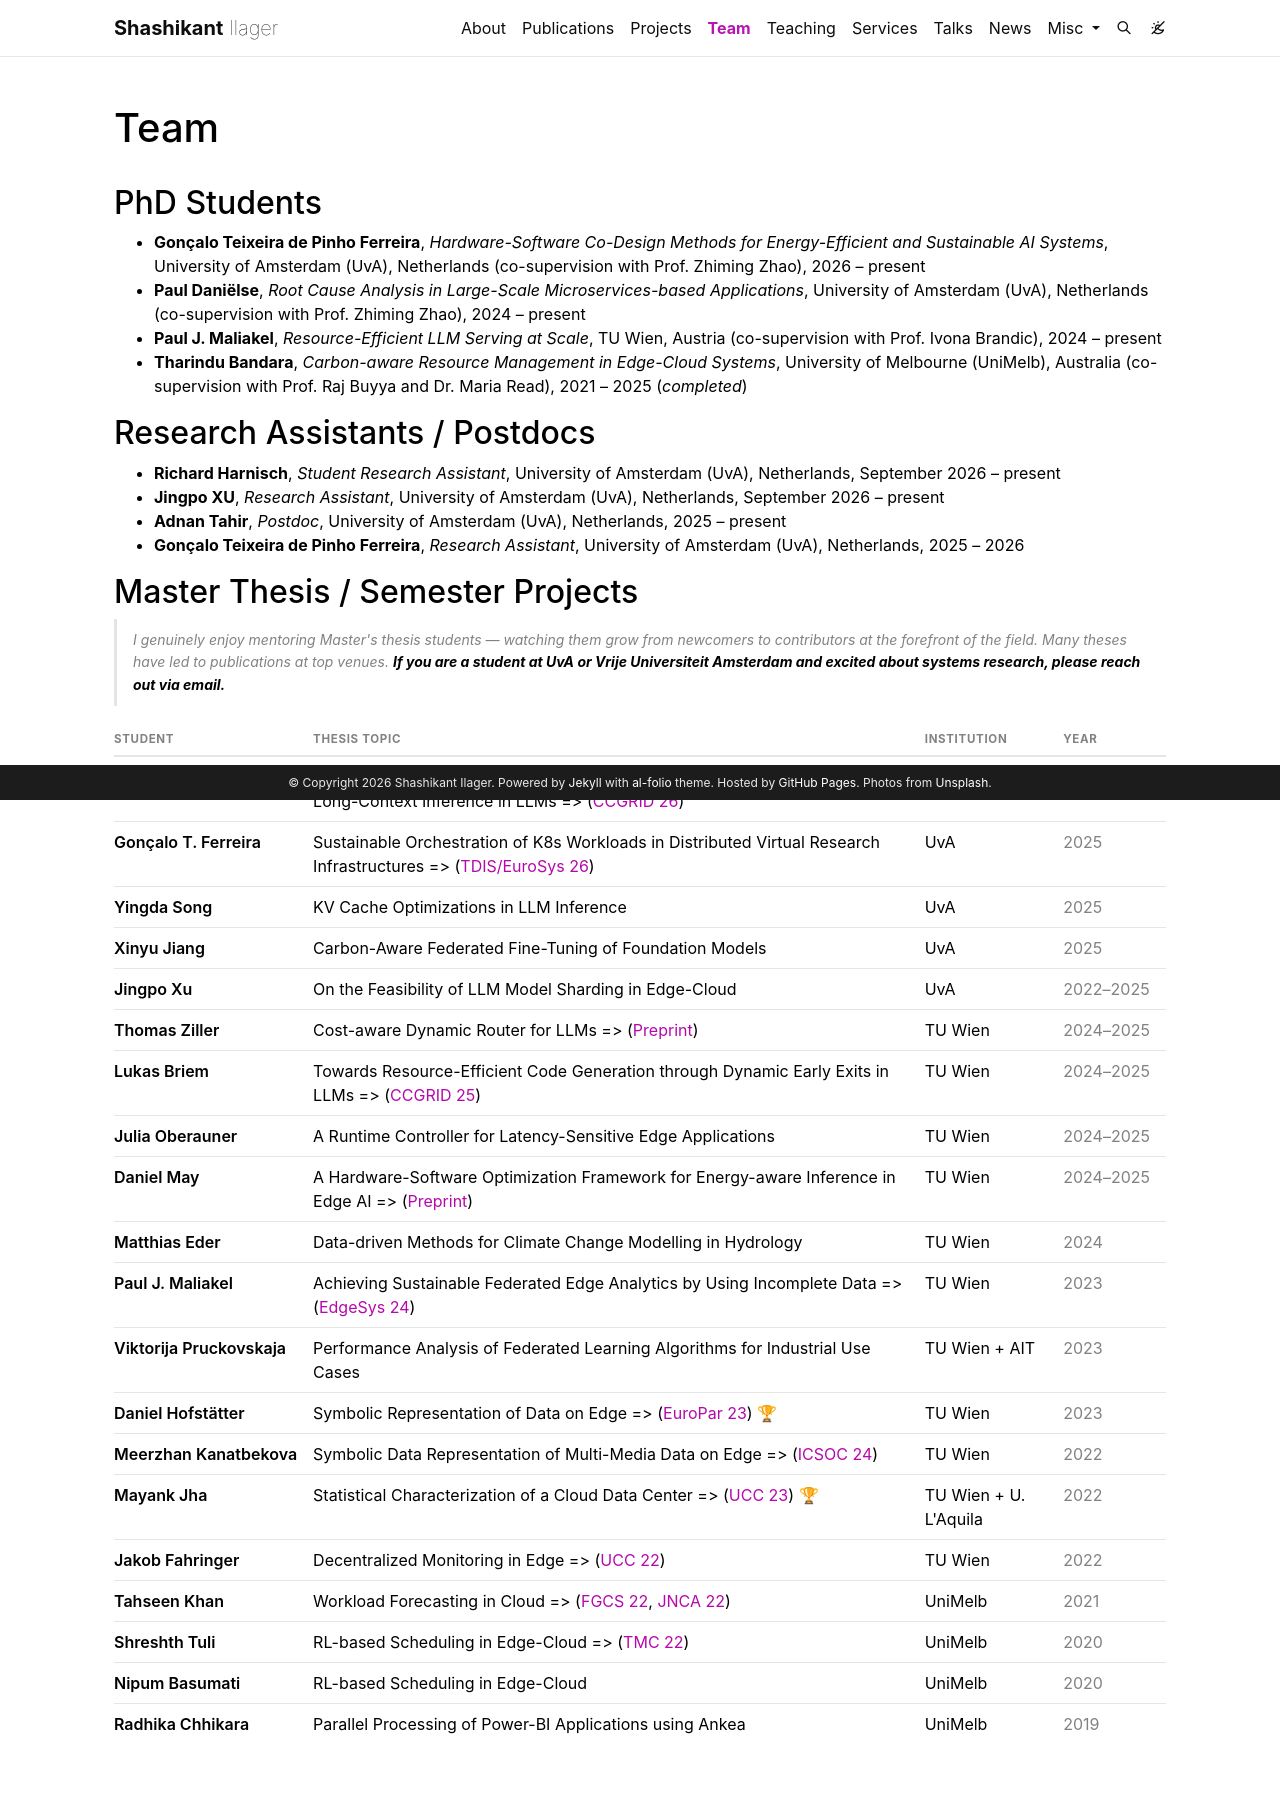

repository: shashikantilager/shashikantilager.github.io · page: supervision/index.html · generator: jekyll

---
layout: page
permalink: /supervision/
title: Team
description:
nav: true
nav_order: 3
---

<a id="research-supervision"></a>

## PhD Students

- **Gonçalo Teixeira de Pinho Ferreira**, *Hardware-Software Co-Design Methods for Energy-Efficient and Sustainable AI Systems*, University of Amsterdam (UvA), Netherlands (co-supervision with Prof. Zhiming Zhao), 2026 – present
- **Paul Daniëlse**, *Root Cause Analysis in Large-Scale Microservices-based Applications*, University of Amsterdam (UvA), Netherlands (co-supervision with Prof. Zhiming Zhao), 2024 – present
- **Paul J. Maliakel**, *Resource-Efficient LLM Serving at Scale*, TU Wien, Austria (co-supervision with Prof. Ivona Brandic), 2024 – present
- **Tharindu Bandara**, *Carbon-aware Resource Management in Edge-Cloud Systems*, University of Melbourne (UniMelb), Australia (co-supervision with Prof. Raj Buyya and Dr. Maria Read), 2021 – 2025 (*completed*)

## Research Assistants / Postdocs

- **Richard Harnisch**, *Student Research Assistant*, University of Amsterdam (UvA), Netherlands, September 2026 – present
- **Jingpo XU**, *Research Assistant*, University of Amsterdam (UvA), Netherlands, September 2026 – present
- **Adnan Tahir**, *Postdoc*, University of Amsterdam (UvA), Netherlands, 2025 – present
- **Gonçalo Teixeira de Pinho Ferreira**, *Research Assistant*, University of Amsterdam (UvA), Netherlands, 2025 – 2026

## Master Thesis / Semester Projects

<p class="sv-invite">I genuinely enjoy mentoring Master's thesis students — watching them grow from newcomers to contributors at the forefront of the field. Many theses have led to publications at top venues. <strong>If you are a student at UvA or Vrije Universiteit Amsterdam and excited about systems research, please reach out via email.</strong></p>

<table class="sv-table">
<thead>
<tr>
  <th>Student</th>
  <th>Thesis Topic</th>
  <th>Institution</th>
  <th>Year</th>
</tr>
</thead>
<tbody>
<tr>
  <td class="sv-td-name">Jianlong Lei</td>
  <td>Resource-Efficient KV Cache Management under Limited Memory Budget for Long-Context Inference in LLMs =&gt; (<a href="/assets/pdf/publications/ARKV_CCGRID_2026.pdf">CCGRID 26</a>)</td>
  <td>UvA</td>
  <td class="sv-td-year">2025</td>
</tr>
<tr>
  <td class="sv-td-name">Gonçalo T. Ferreira</td>
  <td>Sustainable Orchestration of K8s Workloads in Distributed Virtual Research Infrastructures =&gt; (<a href="https://dl.acm.org/doi/10.1145/3802513.3803486">TDIS/EuroSys 26</a>)</td>
  <td>UvA</td>
  <td class="sv-td-year">2025</td>
</tr>
<tr>
  <td class="sv-td-name">Yingda Song</td>
  <td>KV Cache Optimizations in LLM Inference</td>
  <td>UvA</td>
  <td class="sv-td-year">2025</td>
</tr>
<tr>
  <td class="sv-td-name">Xinyu Jiang</td>
  <td>Carbon-Aware Federated Fine-Tuning of Foundation Models</td>
  <td>UvA</td>
  <td class="sv-td-year">2025</td>
</tr>
<tr>
  <td class="sv-td-name">Jingpo Xu</td>
  <td>On the Feasibility of LLM Model Sharding in Edge-Cloud</td>
  <td>UvA</td>
  <td class="sv-td-year">2022–2025</td>
</tr>
<tr>
  <td class="sv-td-name">Thomas Ziller</td>
  <td>Cost-aware Dynamic Router for LLMs =&gt; (<a href="/assets/pdf/publications/greenserv_2026.pdf">Preprint</a>)</td>
  <td>TU Wien</td>
  <td class="sv-td-year">2024–2025</td>
</tr>
<tr>
  <td class="sv-td-name">Lukas Briem</td>
  <td>Towards Resource-Efficient Code Generation through Dynamic Early Exits in LLMs =&gt; (<a href="https://arxiv.org/abs/2501.11006">CCGRID 25</a>)</td>
  <td>TU Wien</td>
  <td class="sv-td-year">2024–2025</td>
</tr>
<tr>
  <td class="sv-td-name">Julia Oberauner</td>
  <td>A Runtime Controller for Latency-Sensitive Edge Applications</td>
  <td>TU Wien</td>
  <td class="sv-td-year">2024–2025</td>
</tr>
<tr>
  <td class="sv-td-name">Daniel May</td>
  <td>A Hardware-Software Optimization Framework for Energy-aware Inference in Edge AI =&gt; (<a href="/assets/pdf/publications/dynasplit_25.pdf">Preprint</a>)</td>
  <td>TU Wien</td>
  <td class="sv-td-year">2024–2025</td>
</tr>
<tr>
  <td class="sv-td-name">Matthias Eder</td>
  <td>Data-driven Methods for Climate Change Modelling in Hydrology</td>
  <td>TU Wien</td>
  <td class="sv-td-year">2024</td>
</tr>
<tr>
  <td class="sv-td-name">Paul J. Maliakel</td>
  <td>Achieving Sustainable Federated Edge Analytics by Using Incomplete Data =&gt; (<a href="/assets/pdf/publications/fligan_edgesys_24.pdf">EdgeSys 24</a>)</td>
  <td>TU Wien</td>
  <td class="sv-td-year">2023</td>
</tr>
<tr>
  <td class="sv-td-name">Viktorija Pruckovskaja</td>
  <td>Performance Analysis of Federated Learning Algorithms for Industrial Use Cases</td>
  <td>TU Wien + AIT</td>
  <td class="sv-td-year">2023</td>
</tr>
<tr>
  <td class="sv-td-name">Daniel Hofstätter</td>
  <td>Symbolic Representation of Data on Edge =&gt; (<a href="/assets/pdf/publications/europar_symed_23.pdf">EuroPar 23</a>) <span style="color:red;">🏆</span></td>
  <td>TU Wien</td>
  <td class="sv-td-year">2023</td>
</tr>
<tr>
  <td class="sv-td-name">Meerzhan Kanatbekova</td>
  <td>Symbolic Data Representation of Multi-Media Data on Edge =&gt; (<a href="/assets/pdf/publications/abbavsm_icsoc24.pdf">ICSOC 24</a>)</td>
  <td>TU Wien</td>
  <td class="sv-td-year">2022</td>
</tr>
<tr>
  <td class="sv-td-name">Mayank Jha</td>
  <td>Statistical Characterization of a Cloud Data Center =&gt; (<a href="/assets/pdf/publications/UCC_23_data_center_analysis.pdf">UCC 23</a>) <span style="color:red;">🏆</span></td>
  <td>TU Wien + U. L'Aquila</td>
  <td class="sv-td-year">2022</td>
</tr>
<tr>
  <td class="sv-td-name">Jakob Fahringer</td>
  <td>Decentralized Monitoring in Edge =&gt; (<a href="/assets/pdf/publications/demon_ucc_22.pdf">UCC 22</a>)</td>
  <td>TU Wien</td>
  <td class="sv-td-year">2022</td>
</tr>
<tr>
  <td class="sv-td-name">Tahseen Khan</td>
  <td>Workload Forecasting in Cloud =&gt; (<a href="/assets/pdf/publications/workloadforecast_fgcs_22.pdf">FGCS 22</a>, <a href="/assets/pdf/publications/mlcentricreview_jnca_22.pdf">JNCA 22</a>)</td>
  <td>UniMelb</td>
  <td class="sv-td-year">2021</td>
</tr>
<tr>
  <td class="sv-td-name">Shreshth Tuli</td>
  <td>RL-based Scheduling in Edge-Cloud =&gt; (<a href="/assets/pdf/publications/rlscheduling_tmc_22.pdf">TMC 22</a>)</td>
  <td>UniMelb</td>
  <td class="sv-td-year">2020</td>
</tr>
<tr>
  <td class="sv-td-name">Nipum Basumati</td>
  <td>RL-based Scheduling in Edge-Cloud</td>
  <td>UniMelb</td>
  <td class="sv-td-year">2020</td>
</tr>
<tr>
  <td class="sv-td-name">Radhika Chhikara</td>
  <td>Parallel Processing of Power-BI Applications using Ankea</td>
  <td>UniMelb</td>
  <td class="sv-td-year">2019</td>
</tr>
</tbody>
</table>
